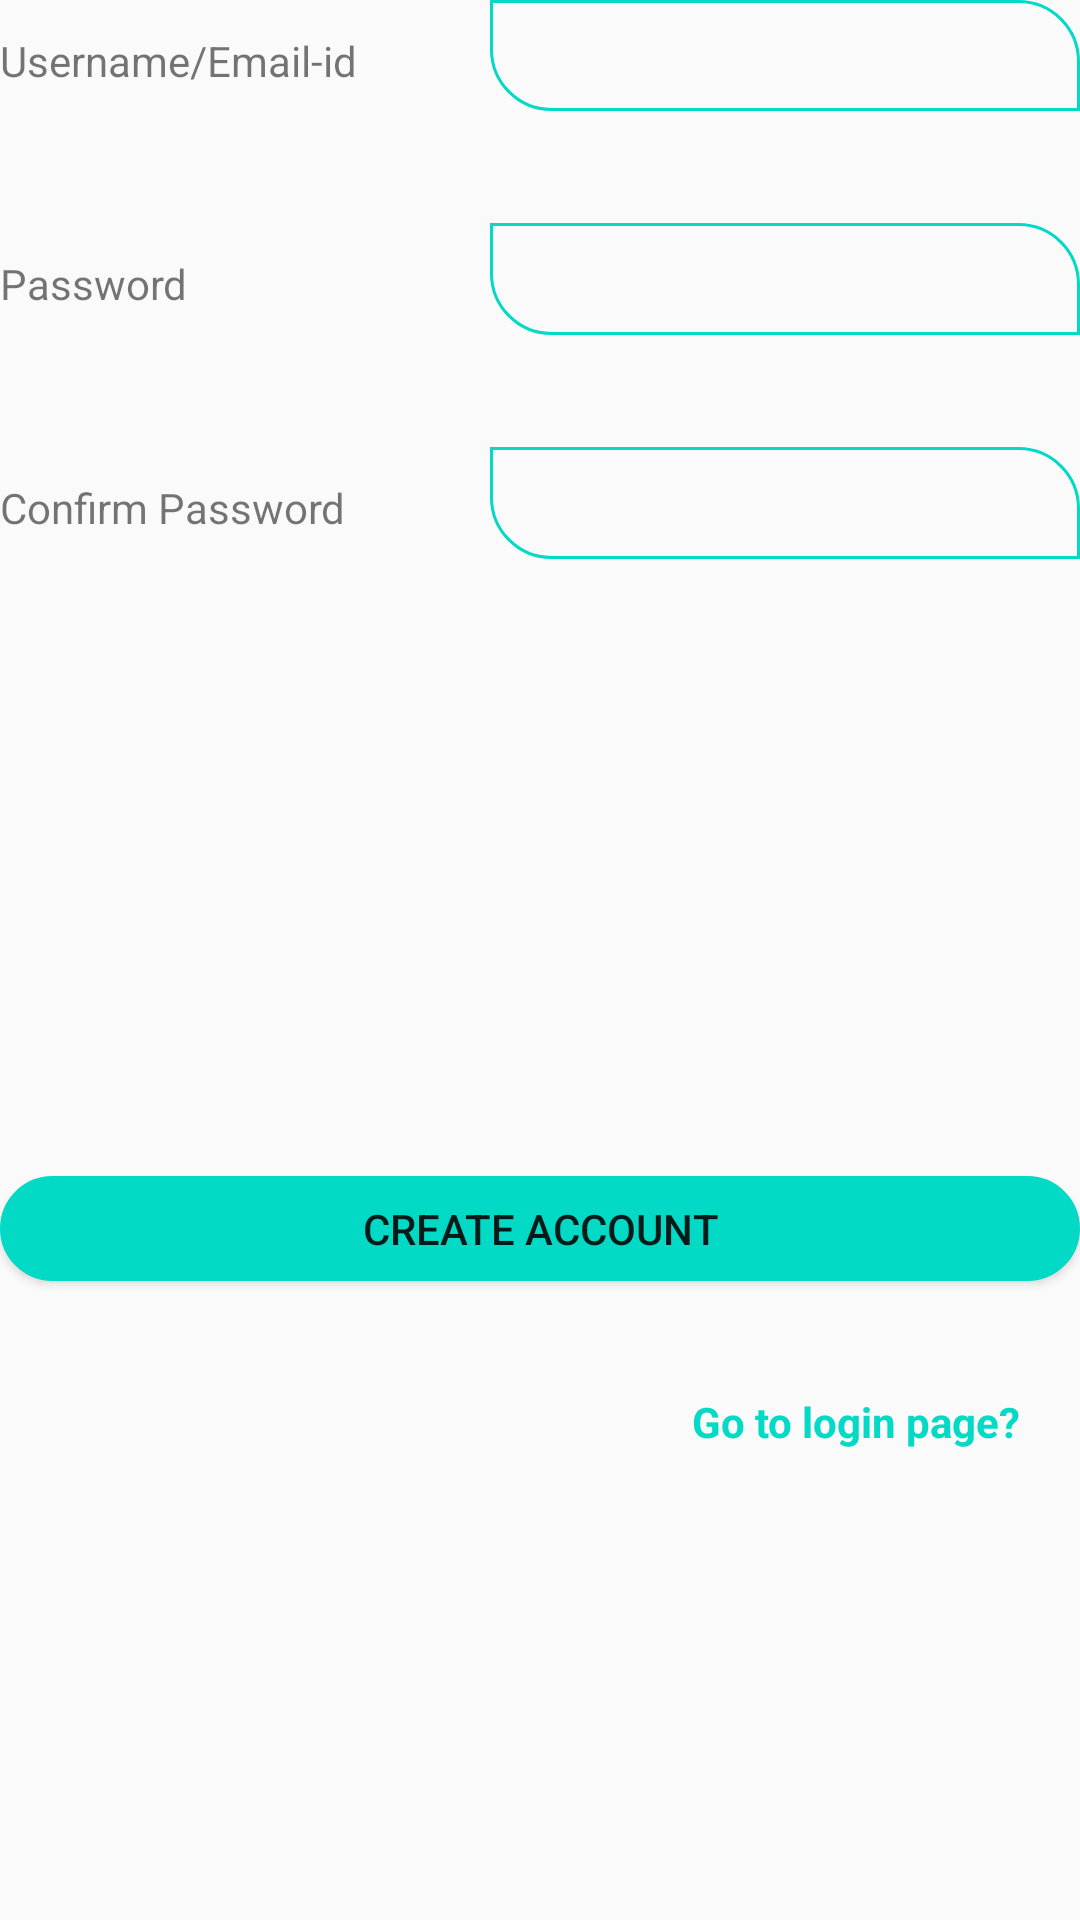

Layout XML and referenced resources for this Android screen:
<!-- AndroidManifest.xml: application theme AppTheme -->
<!-- res/layout/activity_doctorsetpassword.xml -->
<?xml version="1.0" encoding="utf-8"?>
<LinearLayout xmlns:android="http://schemas.android.com/apk/res/android"
    xmlns:app="http://schemas.android.com/apk/res-auto"
    xmlns:tools="http://schemas.android.com/tools"
    android:layout_width="match_parent"
    android:layout_height="match_parent"
    android:orientation="vertical"
    android:layout_margin="20dp"
    tools:context="com.example.shantanu.samlple.Patientsetpassword">
    <LinearLayout
        android:layout_width="match_parent"
        android:layout_height="0dp"
        android:layout_weight="1"
        android:orientation="horizontal">
        <TextView
            android:layout_width="0dp"
            android:layout_weight="1"
            android:text="@string/username"
            android:layout_height="wrap_content" />
        <EditText
            android:id="@+id/uname"
            android:layout_width="0dp"
            android:layout_weight="1.2"
            android:background="@drawable/buttononlyborder"
            android:layout_height="match_parent"
            android:paddingLeft="10dp"/>

    </LinearLayout>
    <TextView
        android:layout_width="match_parent"
        android:layout_height="0dp"
        android:layout_weight="1"/>
    <LinearLayout
        android:layout_width="match_parent"
        android:layout_height="0dp"
        android:layout_weight="1"
        android:orientation="horizontal">
        <TextView
            android:layout_width="0dp"
            android:layout_weight="1"
            android:text="@string/password"
            android:layout_height="wrap_content" />
        <EditText
            android:id="@+id/pass"
            android:layout_width="0dp"
            android:layout_weight="1.2"
            android:inputType="textPassword"
            android:background="@drawable/buttononlyborder"
            android:layout_height="match_parent"
            android:paddingLeft="10dp"/>

    </LinearLayout>
    <TextView
        android:layout_width="match_parent"
        android:layout_height="0dp"
        android:layout_weight="1"
        />
    <LinearLayout
        android:layout_width="match_parent"
        android:layout_height="0dp"
        android:layout_weight="1"
        android:orientation="horizontal">
        <TextView
            android:layout_width="0dp"
            android:layout_weight="1"
            android:text="@string/confirmpassword"
            android:layout_height="wrap_content" />
        <EditText
            android:id="@+id/cpass"
            android:layout_width="0dp"
            android:layout_weight="1.2"
            android:inputType="textPassword"
            android:background="@drawable/buttononlyborder"
            android:layout_height="match_parent"
            android:paddingLeft="10dp"/>

    </LinearLayout>
    <TextView
        android:layout_width="match_parent"
        android:layout_height="0dp"
        android:layout_weight="1"/>
    <ImageView
        android:layout_gravity="center"
        android:id="@+id/ivProfilePic"
        android:layout_width="200dp"
        android:layout_height="0dp"
        android:layout_weight="4"
        android:layout_marginBottom="8dp"
        android:layout_marginEnd="8dp"
        android:layout_marginStart="8dp"

        app:layout_constraintBottom_toBottomOf="parent"
        app:layout_constraintEnd_toEndOf="parent"
        app:layout_constraintStart_toStartOf="parent"
        app:layout_constraintTop_toTopOf="parent"
        app:layout_constraintVertical_bias="0.09"
        app:srcCompat="@drawable/defaultprofile" />
    <Button


        android:layout_width="match_parent"
        android:layout_height="35dp"
        android:layout_marginTop="11dp"
        android:background="@drawable/buttonborder"
        android:text="@string/createaccount"
        android:onClick="pushCreateAccount"
         />
    <TextView
        android:layout_width="match_parent"
        android:layout_height="0dp"
        android:layout_weight="1"/>
    <TextView
        android:layout_width="match_parent"
        android:layout_height="0dp"
        android:layout_weight="0.7"
        android:text="@string/gotologinpage"
        android:gravity="right"
        android:textColor="#03DAC6"
        android:textStyle="bold"
        android:paddingRight="20dp"
        android:onClick="tologindoctor"
        tools:ignore="OnClick" />
    <TextView
        android:layout_width="match_parent"
        android:layout_height="0dp"
        android:layout_weight="4"/>
</LinearLayout>
<!-- resources referenced by this layout -->
<resources>
  <!-- drawable buttonborder (drawable) -->
  <shape
      xmlns:android="http://schemas.android.com/apk/res/android"
      android:shape="rectangle">
          <solid android:color="#03DAC6" />
          <stroke android:width="1dp" android:color="#FFFF33" />
          <padding android:left="1dp" android:top="1dp" android:right="1dp"
              android:bottom="1dp" />
  
      <corners
          android:bottomLeftRadius="20dp"
          android:bottomRightRadius="20dp"
          android:topLeftRadius="20dp"
          android:topRightRadius="20dp"
          />
  
      <stroke
          android:width="2dp"
          android:color="#03DAC6">
  
      </stroke>
  </shape>
  <!-- drawable buttononlyborder (drawable) -->
  <shape
      xmlns:android="http://schemas.android.com/apk/res/android"
      android:shape="rectangle">
  
  
      <corners
          android:bottomLeftRadius="20dp"
          android:bottomRightRadius="00dp"
          android:topLeftRadius="00dp"
          android:topRightRadius="20dp"
          />
  
      <stroke
          android:width="1dp"
          android:color="#03DAC6">
  
      </stroke>
  </shape>
  <string name="confirmpassword">Confirm Password</string>
  <string name="createaccount">CREATE ACCOUNT</string>
  <string name="gotologinpage">Go to login page?</string>
  <string name="password">Password</string>
  <string name="username">Username/Email-id</string>
  <style name="AppTheme" parent="Theme.AppCompat.Light">
          
          <item name="colorPrimary">#03DAC6</item>
          <item name="colorButtonNormal">#03DAC6</item>
          <item name="colorPrimaryDark">#000000</item>
         
      </style>
</resources>
